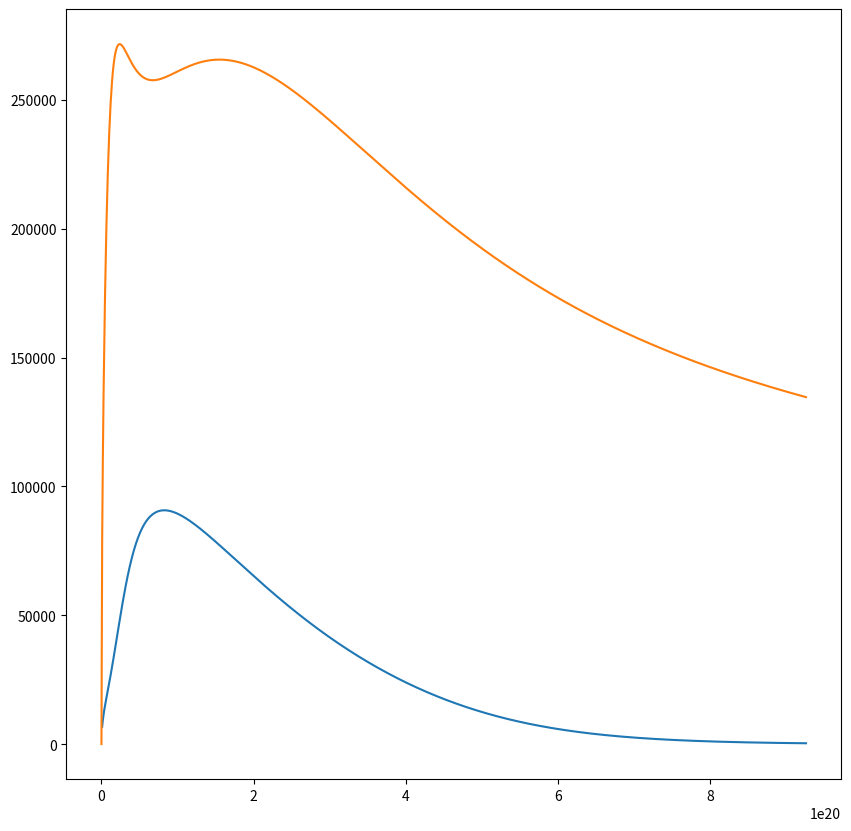

Write Python code to recreate this figure.
import numpy as np
import scipy.special as sp
import matplotlib.pyplot as plt

G = 6.67*10**-11
epsilon = 2e19

def gen_diff_potential(r: float, density0: float, Rh: float, mass_c: float) -> float:
    y = r / (2 * Rh)
    return (4 * np.pi * G * density0 * Rh * y**2 *(sp.i0(y) * sp.k0(y) - sp.i1(y) * sp.k1(y)) + G * r * mass_c / (r**2 + epsilon**2)) / r

def gen_v(r: float, density0: float, Rh: float) -> float:
    y = r / (2 * Rh)
    return np.sqrt((4 * np.pi * G * density0 * Rh * y**2 *(sp.i0(y) * sp.k0(y) - sp.i1(y) * sp.k1(y))))

def gen_v_wcm(r: float, density0: float, Rh: float, mass_c: float) -> float:
    y = r / (2 * Rh)
    return np.sqrt((4 * np.pi * G * density0 * Rh * y**2 *(sp.i0(y) * sp.k0(y) - sp.i1(y) * sp.k1(y))) + G * r * mass_c / (r**2 + epsilon**2))
    
def gen_angular_v(r: float, density0: float, Rh: float, mass_c: float) -> float:
    return gen_v_wcm(r, density0, Rh, mass_c) / r

def gen_diff_diff_potential(r: float, density0: float, Rh: float, mass_c: float, dx=1e16) -> float:
    return (gen_diff_potential(r + dx, density0, Rh, mass_c) - gen_diff_potential(r - dx, density0, Rh, mass_c)) / (2*dx)

def gen_epicyclic(r: float, density0: float, Rh: float, mass_c: float) -> float:
    term1 = 3 * gen_v_wcm(r , density0, Rh, mass_c)**2 / r**2
    term2 = gen_diff_diff_potential(r , density0, Rh, mass_c)
    return np.sqrt(term1 + term2)

def gen_density(r: float, density0: float, Rh: float) -> float:
    return density0 * np.exp(-r/Rh)

def gen_v_dispersion_radial(r: float, density0: float, Rh: float, mass_c: float, h=1.2) -> float:
    return h * 3.36 * G * gen_density(r, density0, Rh) / gen_epicyclic(r, density0, Rh, mass_c)

def gen_v_dispersion_azimuthal(r: float, density0: float, Rh: float, mass_c: float, h=1.2) -> float:
    return gen_v_dispersion_radial(r, density0, Rh, mass_c, h=h) * gen_epicyclic(r, density0, Rh, mass_c) / (2 * gen_angular_v(r, density0, Rh, mass_c))



if __name__ =='__main__':

    solar_mass = 2e30
    mass = 1e11 * solar_mass
    pc = 3.086e16
    Rh = 3 * 1000 * pc
    density0 = mass / (2 * np.pi * Rh**2)

    distances = np.linspace(0.02, 10*Rh, num=1000)
    velocities = []
    velocities2 = []
    epicycles = []
    v_dispersions = []
    densities = []
    for distance in distances:
        velocities.append(gen_v(distance, density0, Rh))
        velocities2.append(gen_v_wcm(distance, density0, Rh, 0.2*mass))
        epicycles.append(gen_epicyclic(distance, density0, Rh, 0.2*mass))
        v_dispersions.append(gen_v_dispersion_radial(distance, density0, Rh, 0.2*mass))
        densities.append(gen_density(distance, density0, Rh))
        
    fig, ax = plt.subplots(figsize=(10,10))
    ax.plot(distances, v_dispersions)
    ax.plot(distances, velocities2)
    plt.show()
